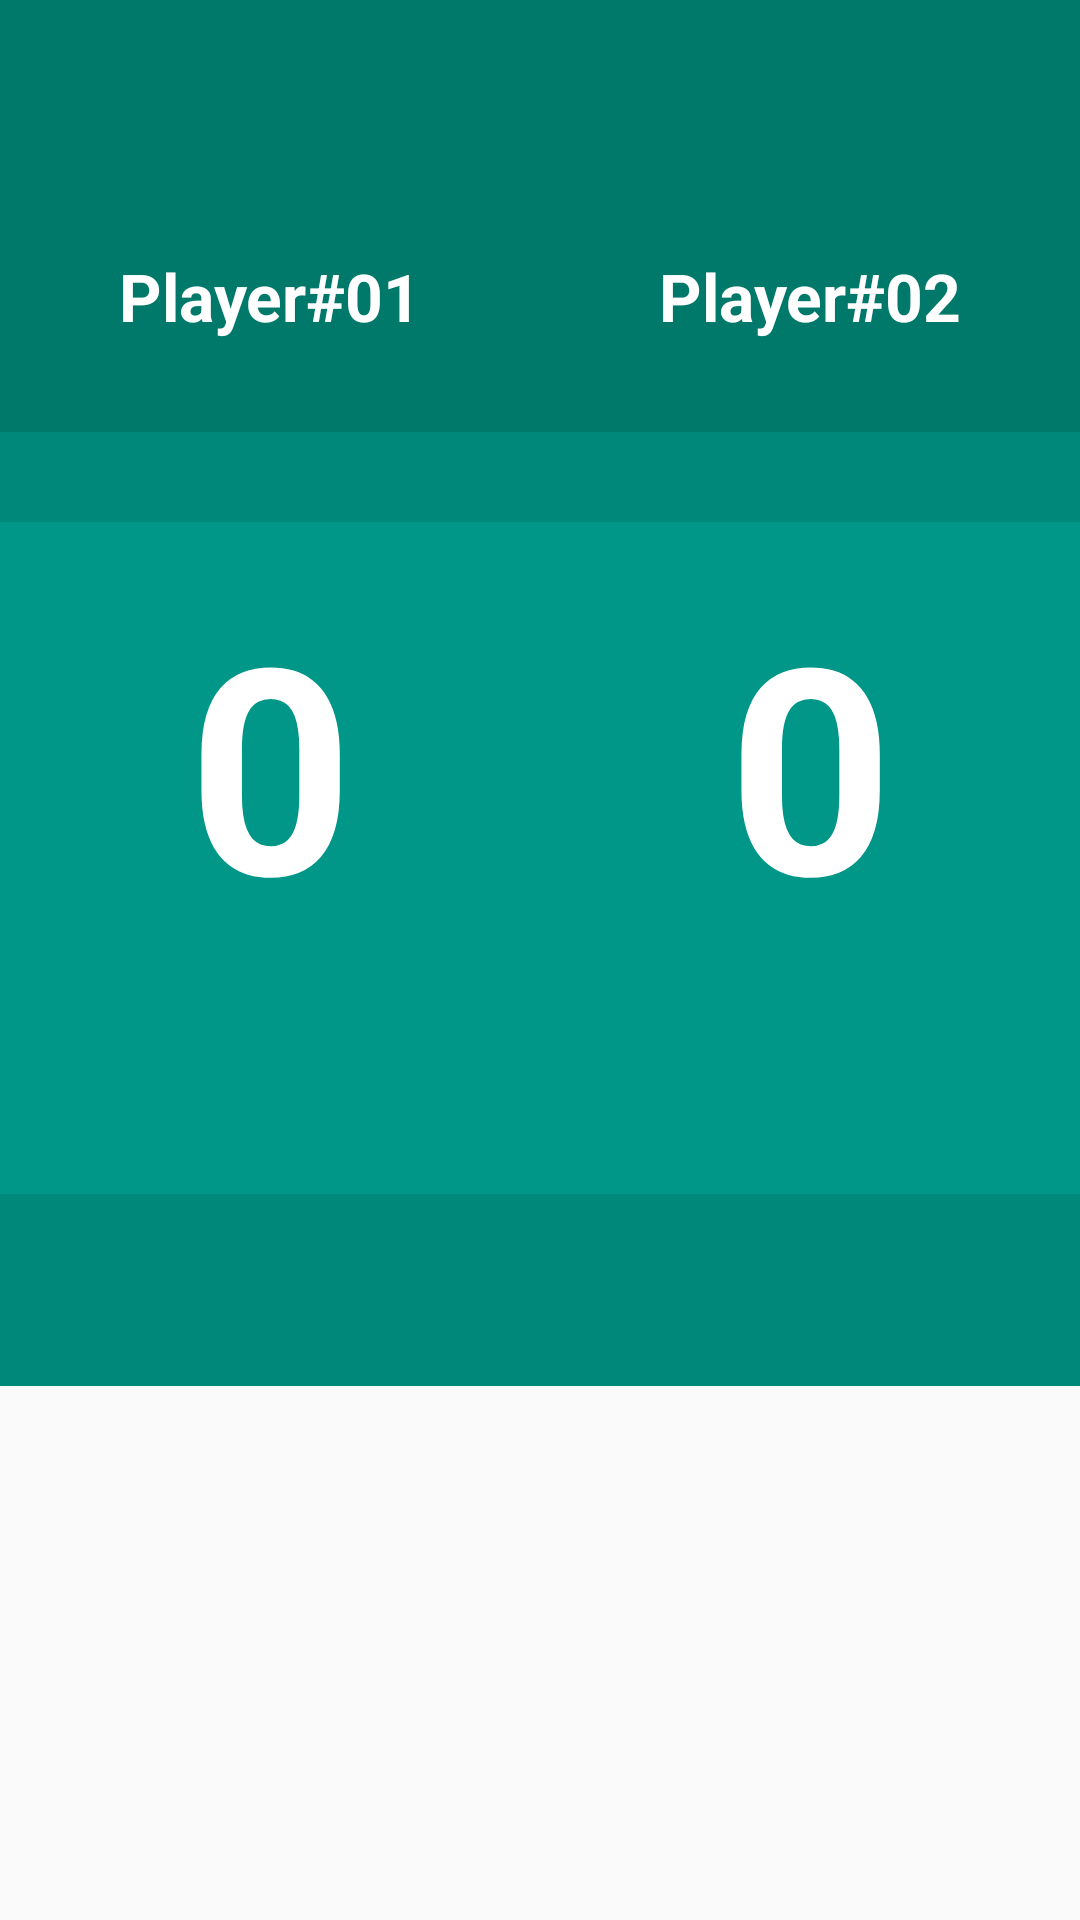

Here is an Android app screen rendered from its layout file. Give the layout XML and the strings, colors and styles it references.
<!-- AndroidManifest.xml: activity theme AppTheme.NoActionBar -->
<!-- res/layout/fragment_match_details.xml -->
<ScrollView xmlns:android="http://schemas.android.com/apk/res/android"
    android:layout_width="match_parent"
    android:layout_height="match_parent">

    <LinearLayout
        android:layout_width="match_parent"
        android:layout_height="match_parent"
        android:orientation="vertical">

        <LinearLayout
            android:layout_width="match_parent"
            android:layout_height="wrap_content"
            android:orientation="horizontal">

            
            <LinearLayout
                android:layout_width="0dp"
                android:layout_height="wrap_content"
                android:layout_weight="1"
                android:background="#00796B"
                android:orientation="vertical">

                <ImageView
                    android:id="@+id/image_view_player_1_image"
                    android:layout_width="72dp"
                    android:layout_height="72dp"
                    android:layout_gravity="center"
                    android:layout_marginTop="8dp" />

                <TextView
                    android:id="@+id/text_view_player_1_name"
                    android:layout_width="match_parent"
                    android:layout_height="64dp"
                    android:background="#00796B"
                    android:gravity="top|center"
                    android:padding="4dp"
                    android:text="Player#01"
                    android:textAppearance="?android:textAppearanceLarge"
                    android:textColor="@android:color/white"
                    android:textStyle="bold" />

                <LinearLayout
                    android:id="@+id/linear_layout_player_1_winning_game_count"
                    android:layout_width="match_parent"
                    android:layout_height="30dp"
                    android:background="#00897B"
                    android:gravity="center"
                    android:orientation="horizontal">

                </LinearLayout>

                <FrameLayout
                    android:layout_width="match_parent"
                    android:layout_height="160dp"
                    android:background="#009688">

                    <TextView
                        android:id="@+id/text_view_player_1_score"
                        android:layout_width="match_parent"
                        android:layout_height="160dp"
                        android:background="?android:attr/selectableItemBackground"
                        android:gravity="center"
                        android:padding="4dp"
                        android:text="0"
                        android:textColor="@android:color/white"
                        android:textSize="96dp"
                        android:textStyle="bold" />
                </FrameLayout>

                <FrameLayout
                    android:layout_width="match_parent"
                    android:layout_height="wrap_content"
                    android:background="#009688">

                    <LinearLayout
                        android:id="@+id/linear_layout_player_1_neg"
                        android:layout_width="match_parent"
                        android:layout_height="64dp"
                        android:background="?android:attr/selectableItemBackground"
                        android:gravity="center"
                        android:orientation="horizontal">

                        <ImageView
                            android:layout_width="36dp"
                            android:layout_height="36dp"
                            android:src="@drawable/ic_remove_circle_outline_white_36dp" />

                    </LinearLayout>
                </FrameLayout>
            </LinearLayout>

            
            <LinearLayout
                android:layout_width="0dp"
                android:layout_height="wrap_content"
                android:layout_weight="1"
                android:background="#00796B"
                android:orientation="vertical">

                <ImageView
                    android:id="@+id/image_view_player_2_image"
                    android:layout_width="72dp"
                    android:layout_height="72dp"
                    android:layout_gravity="center"
                    android:layout_marginTop="8dp" />

                <TextView
                    android:id="@+id/text_view_player_2_name"
                    android:layout_width="match_parent"
                    android:layout_height="64dp"
                    android:background="#00796B"
                    android:gravity="top|center"
                    android:padding="4dp"
                    android:text="Player#02"
                    android:textAppearance="?android:textAppearanceLarge"
                    android:textColor="@android:color/white"
                    android:textStyle="bold" />

                <LinearLayout
                    android:id="@+id/linear_layout_player_2_winning_game_count"
                    android:layout_width="match_parent"
                    android:layout_height="30dp"
                    android:background="#00897B"
                    android:gravity="center"
                    android:orientation="horizontal">

                </LinearLayout>

                <FrameLayout
                    android:layout_width="match_parent"
                    android:layout_height="160dp"
                    android:background="#009688">

                    <TextView
                        android:id="@+id/text_view_player_2_score"
                        android:layout_width="match_parent"
                        android:layout_height="160dp"
                        android:background="?android:attr/selectableItemBackground"
                        android:gravity="center"
                        android:padding="4dp"
                        android:text="0"
                        android:textColor="@android:color/white"
                        android:textSize="96dp"
                        android:textStyle="bold" />
                </FrameLayout>

                <FrameLayout
                    android:layout_width="match_parent"
                    android:layout_height="wrap_content"
                    android:background="#009688">

                    <LinearLayout
                        android:id="@+id/linear_layout_player_2_neg"
                        android:layout_width="match_parent"
                        android:layout_height="64dp"
                        android:background="?android:attr/selectableItemBackground"
                        android:gravity="center"
                        android:orientation="horizontal">

                        <ImageView
                            android:layout_width="36dp"
                            android:layout_height="36dp"
                            android:src="@drawable/ic_remove_circle_outline_white_36dp" />

                    </LinearLayout>
                </FrameLayout>
            </LinearLayout>

        </LinearLayout>


        <LinearLayout
            android:id="@+id/linear_layout_send_match_result"
            android:layout_width="match_parent"
            android:layout_height="64dp"
            android:background="#00897B"
            android:gravity="center"
            android:orientation="horizontal">

            <LinearLayout
                android:id="@+id/linear_layout_save_result"
                android:layout_width="0dp"
                android:layout_height="match_parent"
                android:layout_weight="1"
                android:background="?android:attr/selectableItemBackground"
                android:gravity="center"
                android:orientation="horizontal">

                <ImageView
                    android:layout_width="36dp"
                    android:layout_height="36dp"
                    android:layout_marginRight="16dp"
                    android:src="@drawable/ic_done_white_36dp" />
            </LinearLayout>
        </LinearLayout>

    </LinearLayout>
</ScrollView>
<!-- resources referenced by this layout -->
<resources>
  <style name="AppTheme.NoActionBar">
          <item name="windowActionBar">false</item>
          <item name="windowNoTitle">true</item>
      </style>
</resources>
